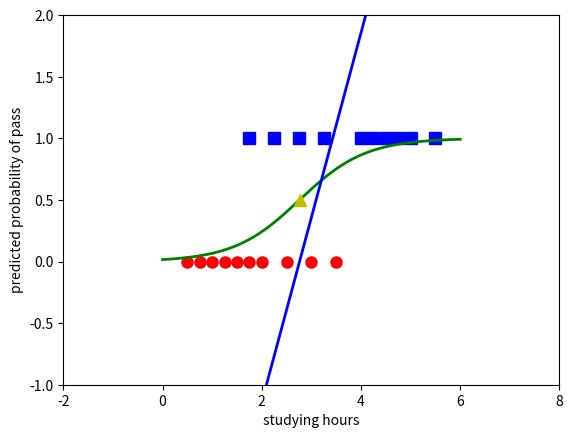

Here is the Python script that generated this plot:
import numpy as np
import matplotlib.pyplot as plt

X = np.array([[0.50, 0.75, 1.00, 1.25, 1.50, 1.75, 1.75, 2.00, 2.25, 2.50, 
              2.75, 3.00, 3.25, 3.50, 4.00, 4.25, 4.50, 4.75, 5.00, 5.50]])
y = np.array([0, 0, 0, 0, 0, 0, 1, 0, 1, 0, 1, 0, 1, 0, 1, 1, 1, 1, 1, 1])

X = np.concatenate((np.ones((1, X.shape[1])), X), axis=0)

def sigmoid(s):
    return 1 / (1 + np.exp(-s))

def logistic_sigmoid_regression(X, y, w_init, eta, tol = 1e-4, max_count = 1e4):
    w = [w_init]
    count = 0
    check_w_after = 20
    while (count < max_count):
        mix_id = np.random.permutation(X.shape[1])
        for i in mix_id:
            xi = X[:, i].reshape(X.shape[0], 1)
            yi = y[i]
            zi = sigmoid(np.dot(w[-1].T, xi))
            w_new = w[-1] + eta * (yi - zi) * xi
            count += 1
            if count % check_w_after == 0 and np.linalg.norm(w_new - w[-check_w_after]) < tol:
                return w
            w.append(w_new)
    return w

eta = .05
w_init = np.random.rand(X.shape[0], 1)

w = logistic_sigmoid_regression(X, y, w_init, eta)
print(w[-1])
print(sigmoid(np.dot(w[-1].T, X)))

#display
X0 = X[1, np.where(y == 0)][0]
y0 = y[np.where(y == 0)]
X1 = X[1, np.where(y == 1)][0]
y1 = y[np.where(y == 1)]

plt.plot(X0, y0, 'ro', markersize = 8)
plt.plot(X1, y1, 'bs', markersize = 8)

xx = np.linspace(0, 6, 1000)
w0 = w[-1][0][0]
w1 = w[-1][1][0]
threshold = -w0 / w1
yy = sigmoid(w0 + w1 * xx)
yyy = w0 + w1 * xx
plt.axis([-2, 8, -1, 2])
plt.plot(xx, yy, 'g-', linewidth = 2) #draw sigmoid
plt.plot(xx, yyy, 'b-', linewidth = 2) #draw line of regression
plt.plot(threshold, .5, 'y^', markersize = 8)
plt.xlabel('studying hours')
plt.ylabel('predicted probability of pass')
plt.show()